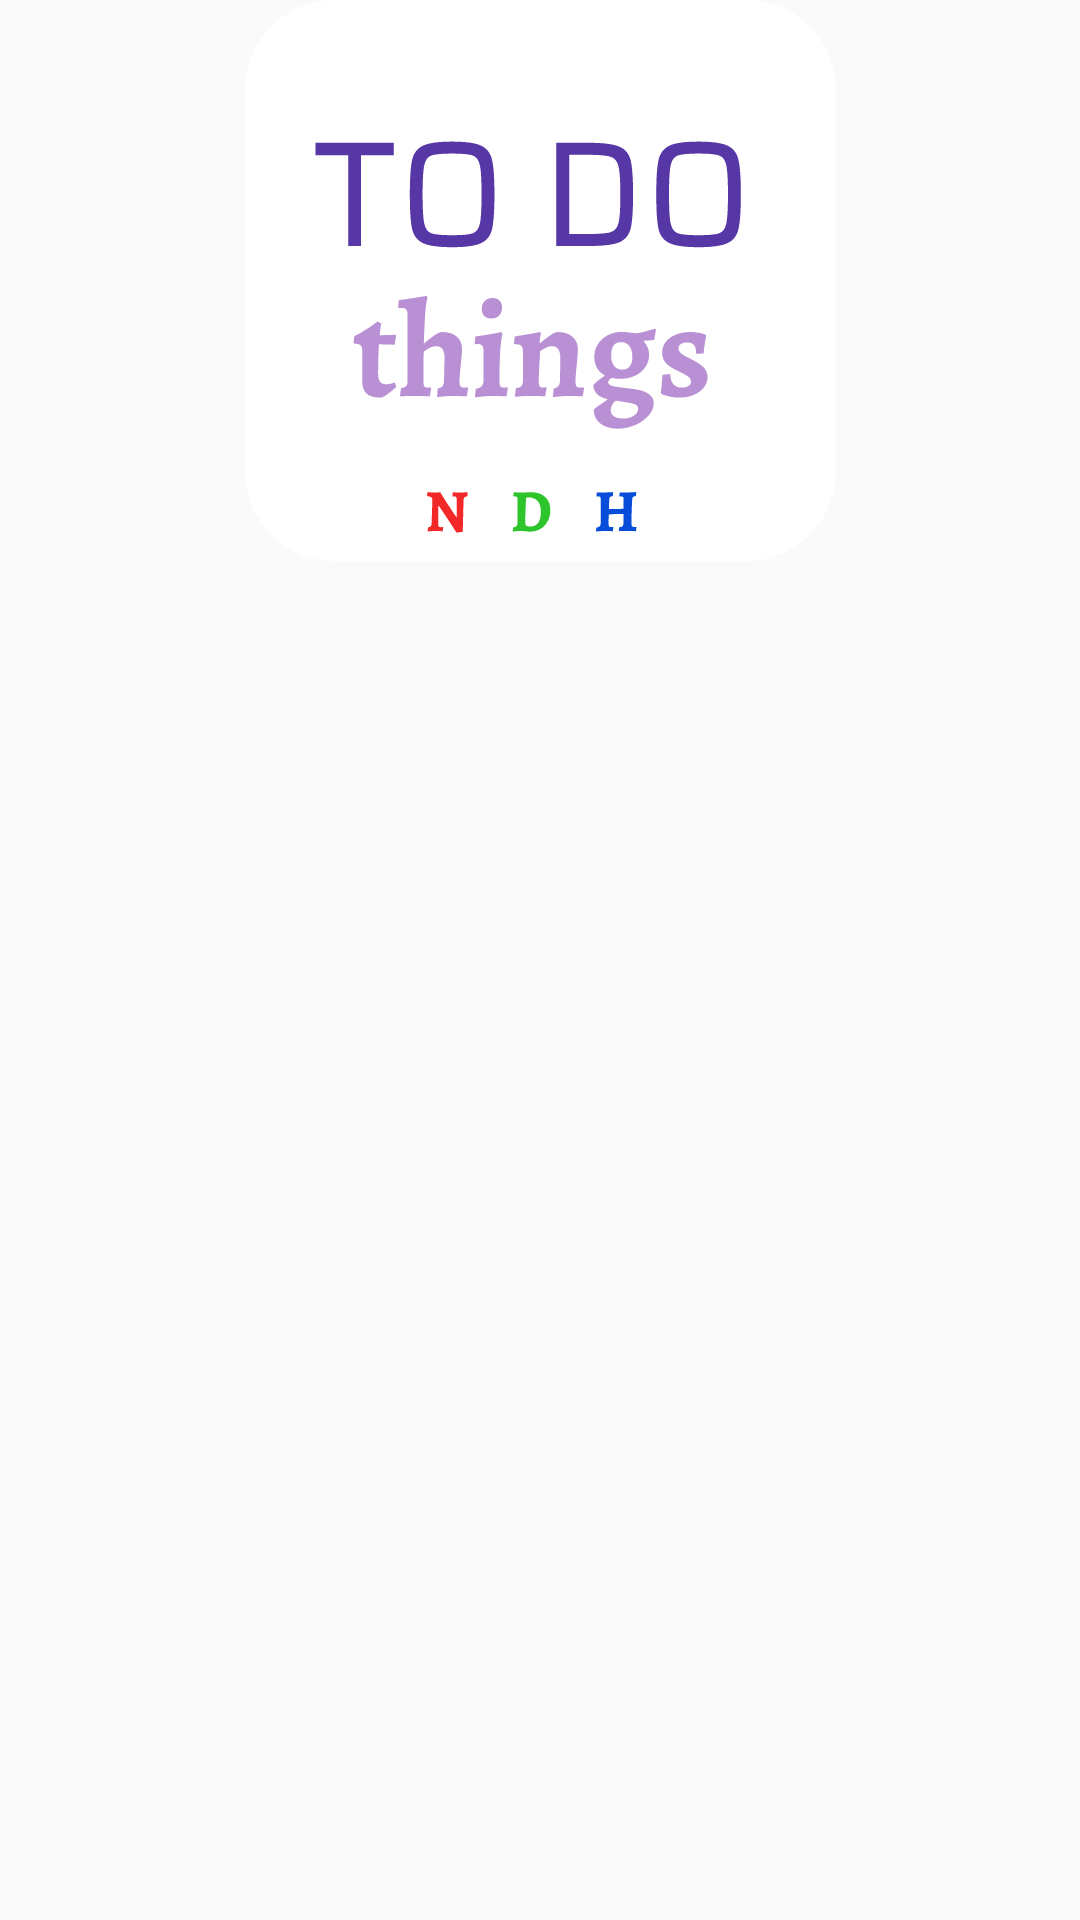

Write the Android layout XML for this screen, with the resource values it uses.
<!-- AndroidManifest.xml: application theme Theme.FinalProject -->
<!-- res/layout/tdt_logo_layout.xml -->
<?xml version="1.0" encoding="utf-8"?>
<androidx.constraintlayout.widget.ConstraintLayout xmlns:android="http://schemas.android.com/apk/res/android"
    xmlns:app="http://schemas.android.com/apk/res-auto"
    xmlns:tools="http://schemas.android.com/tools"
    android:id="@+id/linearLayout"
    android:layout_width="fill_parent"
    android:layout_height="wrap_content"
    android:minHeight="?android:attr/listPreferredItemHeight">

    <ImageView
        android:id="@+id/imageView7"
        android:layout_width="wrap_content"
        android:layout_height="wrap_content"
        android:background="@drawable/ic_tdt"
        app:layout_constraintEnd_toEndOf="parent"
        app:layout_constraintStart_toStartOf="parent"
        app:layout_constraintTop_toTopOf="parent" />

</androidx.constraintlayout.widget.ConstraintLayout>
<!-- resources referenced by this layout -->
<resources>
  <!-- drawable ic_tdt: vector/xml drawable (drawable, 11024 chars, omitted) -->
  <style name="Theme.FinalProject" parent="Theme.AppCompat.Light.DarkActionBar">
          
          <item name="colorPrimary">@color/purple_500</item>
          <item name="colorPrimaryVariant">@color/purple_700</item>
          <item name="colorOnPrimary">@color/white</item>
          
          <item name="colorSecondary">@color/teal_200</item>
          <item name="colorSecondaryVariant">@color/teal_700</item>
          <item name="colorOnSecondary">@color/black</item>
          
          <item name="android:statusBarColor" tools:targetApi="l">@color/black</item>
          
          <item name="windowActionBar">false</item>
          <item name="windowNoTitle">true</item>
          <item name="android:windowFullscreen">true</item>
      </style>
  <color name="purple_500">#FF6200EE</color>
  <color name="purple_700">#FF3700B3</color>
  <color name="white">#FFFFFFFF</color>
  <color name="teal_200">#FF03DAC5</color>
  <color name="teal_700">#FF018786</color>
  <color name="black">#FF000000</color>
</resources>
